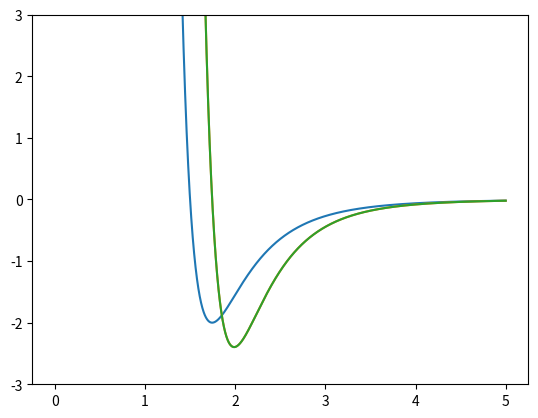

This chart was generated by the following Python code:
import copy
import numpy as np
import matplotlib.pyplot as plt


class atom():
    def __init__(self,x,y,z):
        self.x = x
        self.y = y
        self.z = z

atom1 = atom(0.5,0.0,0.0)
atom2 = atom(0.0,0.0,0.0)


def LJ_energy(atom1,atom2,epsilon,sigma):
    #distance = np.sqrt(np.power(atom1.x-atom2.x,2)+np.power(atom1.y-atom2.y,2)+np.power(atom1.z-atom2.z,2))
    distance =atom1.x - atom2.x
    return 4*epsilon*(pow(sigma/distance,12)-pow(sigma/distance,6))

def LJ_forces_num(atom1,atom2,epsilon,sigma,d=0.01):
    temp = copy.copy(atom1)
    temp.x += d
    LJplus = LJ_energy(temp,atom2,epsilon,sigma)
    temp.x += -2.0*d
    LJminus = LJ_energy(temp,atom2,epsilon,sigma)
    return -(LJplus-LJminus)/(2.0*d)

def LJ_forces_an(atom1,atom2,epsilon,sigma):
    distance =atom1.x - atom2.x
    return 48*epsilon*(pow(sigma,12)/pow(distance,13)-0.5*pow(sigma,6)/pow(distance,7))


distances = np.arange(0,5,0.001)
LJs = []
LJ_forces = []
LJ_a = []
for a in distances:
    temp = copy.copy(atom1)
    temp.x += a
    LJs.append(LJ_energy(temp,atom2,2,2))
    LJ_forces.append(LJ_forces_num(temp,atom2,2,2))
    LJ_a.append(LJ_forces_an(temp,atom2,2,2))

plt.plot(distances,LJs)
plt.plot(distances,LJ_forces)
plt.plot(distances,LJ_a)
plt.ylim((-3,3))
plt.show()
